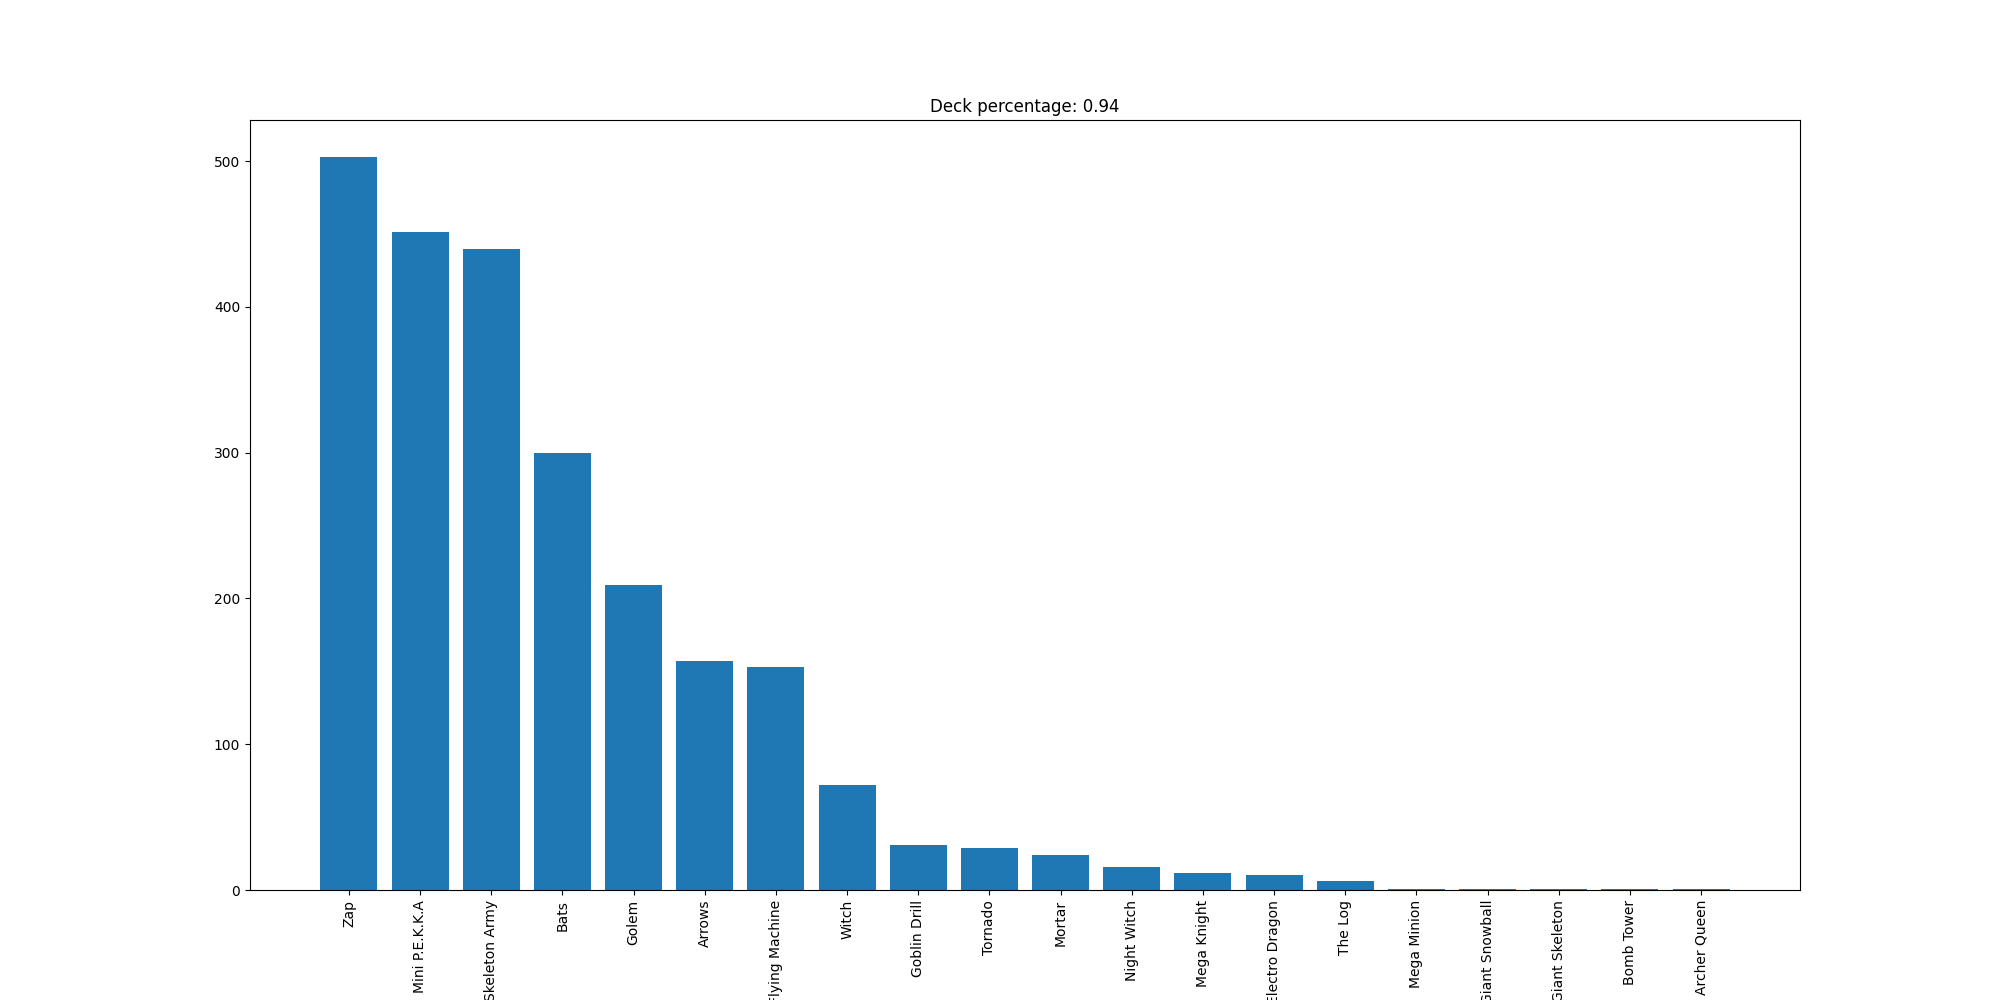

Source data for this figure (header and first rows):
Zap, 503
Mini P.E.K.K.A, 451
Skeleton Army, 440
Bats, 300
Golem, 209
Arrows, 157
Flying Machine, 153
Witch, 72
Goblin Drill, 31
Tornado, 29
Mortar, 24
Night Witch, 16
Mega Knight, 12
Electro Dragon, 10
The Log, 6
Mega Minion, 1
Giant Snowball, 1
Giant Skeleton, 1
Bomb Tower, 1
Archer Queen, 1
